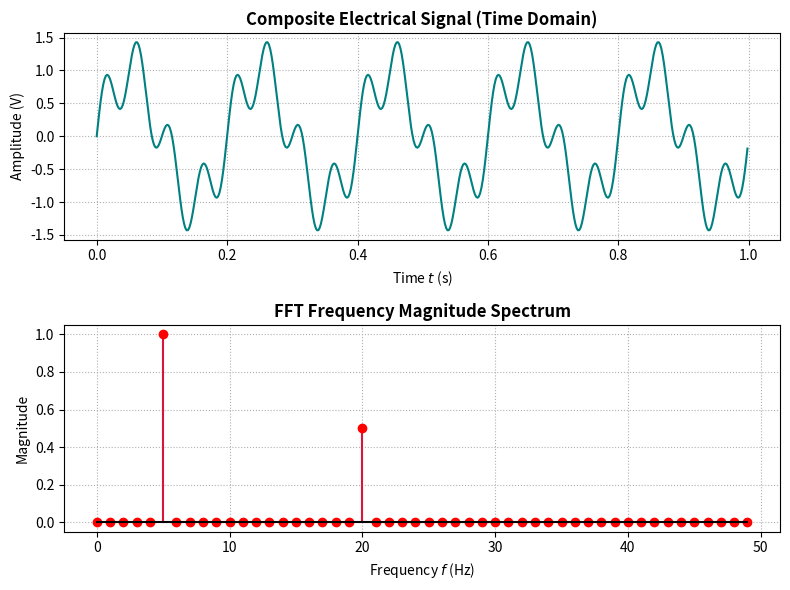

This chart was generated by the following Python code:
# Visualizing Data with Matplotlib -- Worked Example 8.2: Subplots - Signal Analysis in Time & Frequency Domains
# (book source: ch08_matplotlib.tex, line 645)

import numpy as np
import matplotlib.pyplot as plt

# Signal parameters
fs = 500       # Sampling frequency (Hz)
N = 500        # Total samples (1 second)
t = np.linspace(0, 1.0, N, endpoint=False)
print(f"[DEBUG] Signal sampling: N={N} points at fs={fs} Hz")

# Composite signal
y = np.sin(2 * np.pi * 5 * t) + 0.5 * np.sin(2 * np.pi * 20 * t)

# Compute FFT magnitude
fft_vals = np.fft.rfft(y)
freqs = np.fft.rfftfreq(N, 1/fs)
magnitude = 2.0 / N * np.abs(fft_vals)
print(f"[DEBUG] Real FFT computed: {len(freqs)} positive frequency bins")

# Create stacked subplots
fig, (ax1, ax2) = plt.subplots(2, 1, figsize=(8, 6), sharex=False)

# Top Panel: Time Domain
ax1.plot(t, y, color='teal', linewidth=1.5)
ax1.set_title('Composite Electrical Signal (Time Domain)', fontweight='bold')
ax1.set_xlabel('Time $t$ (s)')
ax1.set_ylabel('Amplitude (V)')
ax1.grid(True, linestyle=':')

# Bottom Panel: Frequency Domain
ax2.stem(freqs[:50], magnitude[:50], linefmt='crimson', markerfmt='ro', basefmt='k-')
ax2.set_title('FFT Frequency Magnitude Spectrum', fontweight='bold')
ax2.set_xlabel('Frequency $f$ (Hz)')
ax2.set_ylabel('Magnitude')
ax2.grid(True, linestyle=':')

plt.tight_layout()

print(f"Dominant Frequencies Detected: {freqs[np.argsort(magnitude)[-2:]]} Hz")

# Output:
# [DEBUG] Signal sampling: N=500 points at fs=500 Hz
# [DEBUG] Real FFT computed: 251 positive frequency bins
# Dominant Frequencies Detected: [20.  5.] Hz
